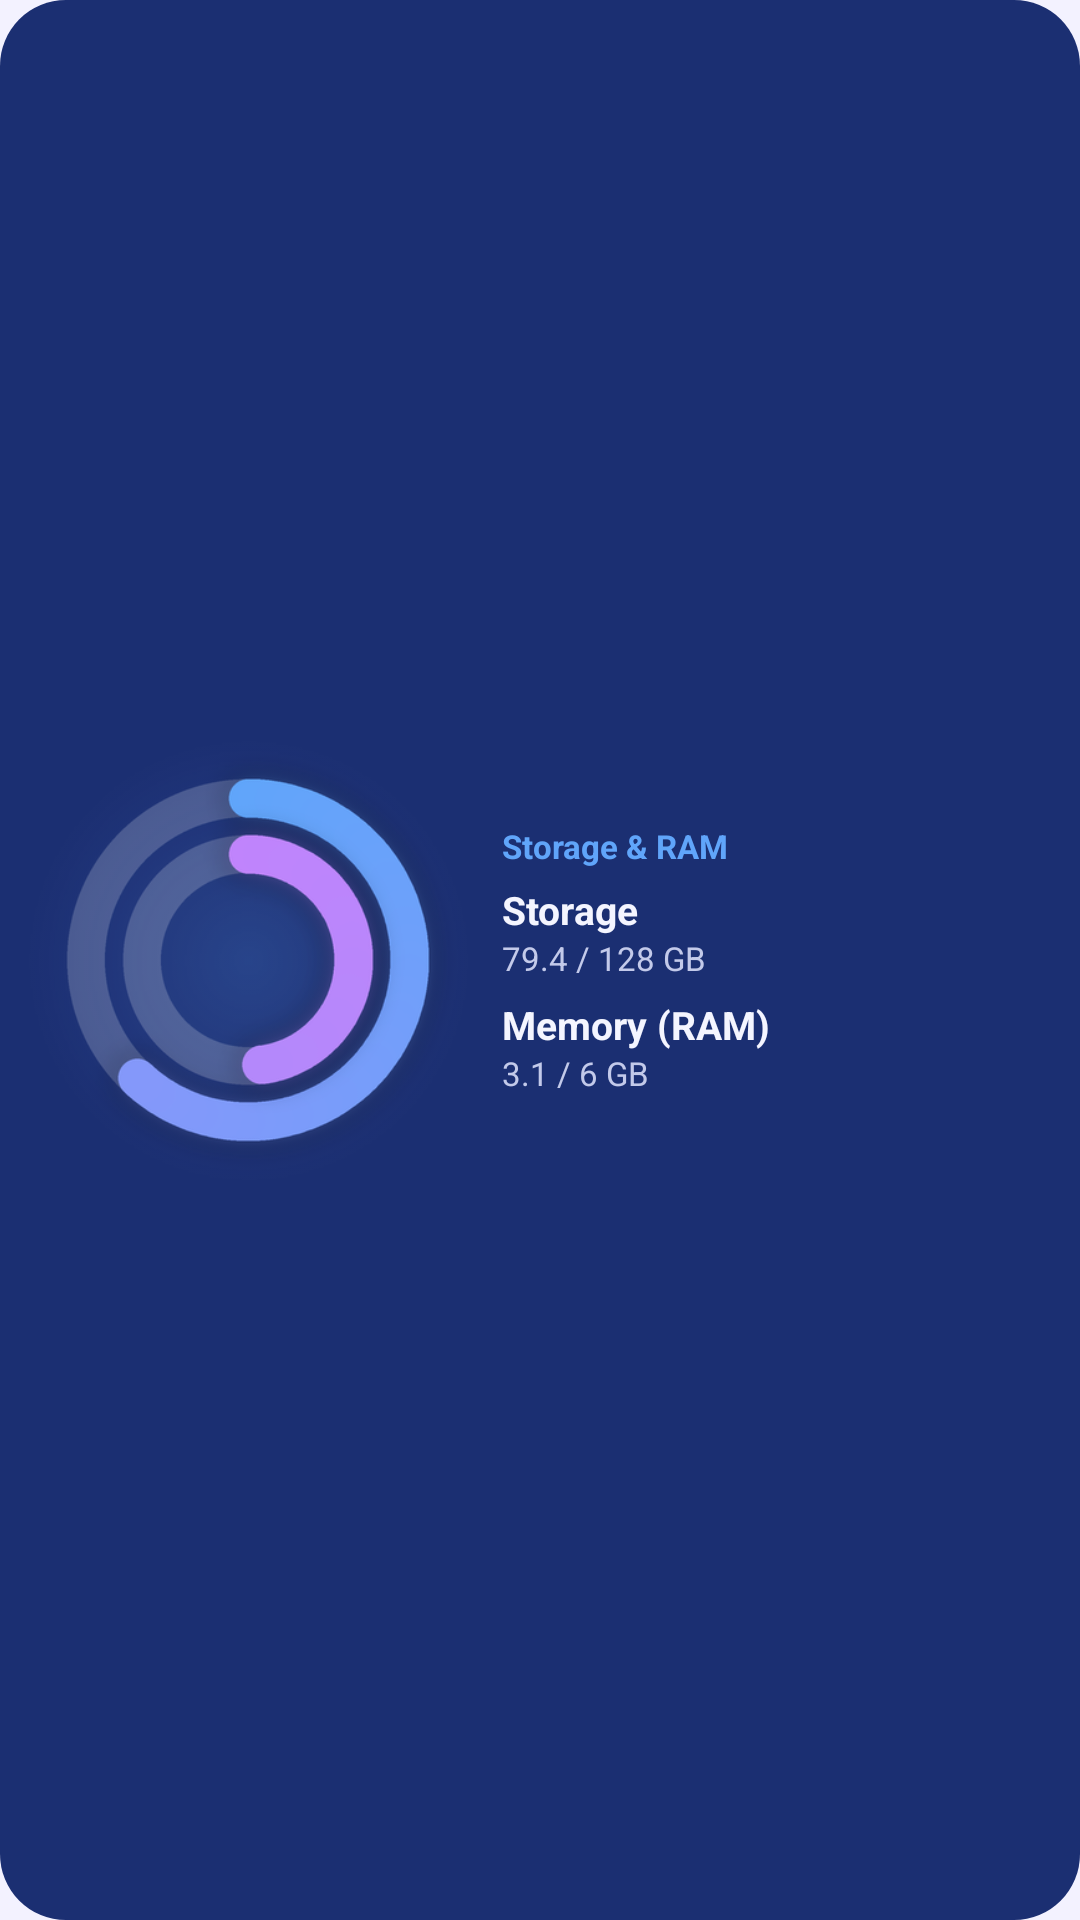

Reconstruct the res/layout file that produces this screen, plus the resources it refers to.
<!-- AndroidManifest.xml: application theme Theme.Mahirex -->
<!-- res/layout/widget_rings_preview.xml -->
<?xml version="1.0" encoding="utf-8"?>
<FrameLayout xmlns:android="http://schemas.android.com/apk/res/android"
    android:layout_width="match_parent"
    android:layout_height="match_parent"
    android:background="@drawable/widget_bg_dark">
    <LinearLayout
        android:layout_width="match_parent"
        android:layout_height="match_parent"
        android:gravity="center"
        android:orientation="horizontal"
        android:padding="8dp">
        <ImageView
            android:layout_width="0dp"
            android:layout_height="match_parent"
            android:layout_weight="1"
            android:importantForAccessibility="no"
            android:scaleType="fitCenter"
            android:src="@drawable/widget_preview_rings_ring" />
        <LinearLayout
            android:layout_width="0dp"
            android:layout_height="wrap_content"
            android:layout_weight="1.3"
            android:orientation="vertical"
            android:paddingStart="10dp"
            android:paddingEnd="4dp">
            <TextView
                android:layout_width="match_parent"
                android:layout_height="wrap_content"
                android:layout_marginBottom="5dp"
                android:maxLines="1"
                android:text="@string/wd_rings_title"
                android:textColor="@color/wd_prev_accent"
                android:textSize="11sp"
                android:textStyle="bold" />
            <TextView
                android:layout_width="match_parent"
                android:layout_height="wrap_content"
                android:maxLines="1"
                android:text="@string/sec_storage"
                android:textColor="@color/wd_prev_text"
                android:textSize="13sp"
                android:textStyle="bold" />
            <TextView
                android:layout_width="match_parent"
                android:layout_height="wrap_content"
                android:layout_marginBottom="6dp"
                android:text="79.4 / 128 GB"
                android:textColor="@color/wd_prev_muted"
                android:textDirection="ltr"
                android:textAlignment="viewStart"
                android:textSize="11sp" />
            <TextView
                android:layout_width="match_parent"
                android:layout_height="wrap_content"
                android:maxLines="1"
                android:text="@string/sec_ram"
                android:textColor="@color/wd_prev_text"
                android:textSize="13sp"
                android:textStyle="bold" />
            <TextView
                android:layout_width="match_parent"
                android:layout_height="wrap_content"
                android:text="3.1 / 6 GB"
                android:textColor="@color/wd_prev_muted"
                android:textDirection="ltr"
                android:textAlignment="viewStart"
                android:textSize="11sp" />
        </LinearLayout>
    </LinearLayout>
</FrameLayout>
<!-- resources referenced by this layout -->
<resources>
  <color name="wd_prev_accent">#60A5FA</color>
  <color name="wd_prev_muted">#C3CAEA</color>
  <color name="wd_prev_text">#F4F5FF</color>
  <!-- drawable widget_bg_dark (drawable) -->
  <?xml version="1.0" encoding="utf-8"?>
  <shape xmlns:android="http://schemas.android.com/apk/res/android" android:shape="rectangle">
      <solid android:color="#FF1B2F72" />
      <corners android:radius="22dp" />
  </shape>
  <!-- drawable widget_preview_rings_ring: png bitmap (drawable-nodpi, 84267 bytes) -->
  <string name="sec_ram">Memory (RAM)</string>
  <string name="sec_storage">Storage</string>
  <string name="wd_rings_title">Storage &amp; RAM</string>
  <style name="Theme.Mahirex" parent="Theme.Material3.DayNight.NoActionBar">
          <item name="colorPrimary">@color/accent</item>
          <item name="colorOnPrimary">@color/on_accent</item>
          <item name="android:windowBackground">@color/bg</item>
          <item name="android:statusBarColor">@color/bg</item>
          <item name="android:navigationBarColor">@color/bg</item>
          <item name="android:windowLightStatusBar">true</item>
          <item name="android:windowLightNavigationBar" tools:targetApi="27">true</item>
      </style>
  <color name="accent">#2563EB</color>
  <color name="on_accent">#FFFFFF</color>
  <color name="bg">#F3F2FF</color>
</resources>
